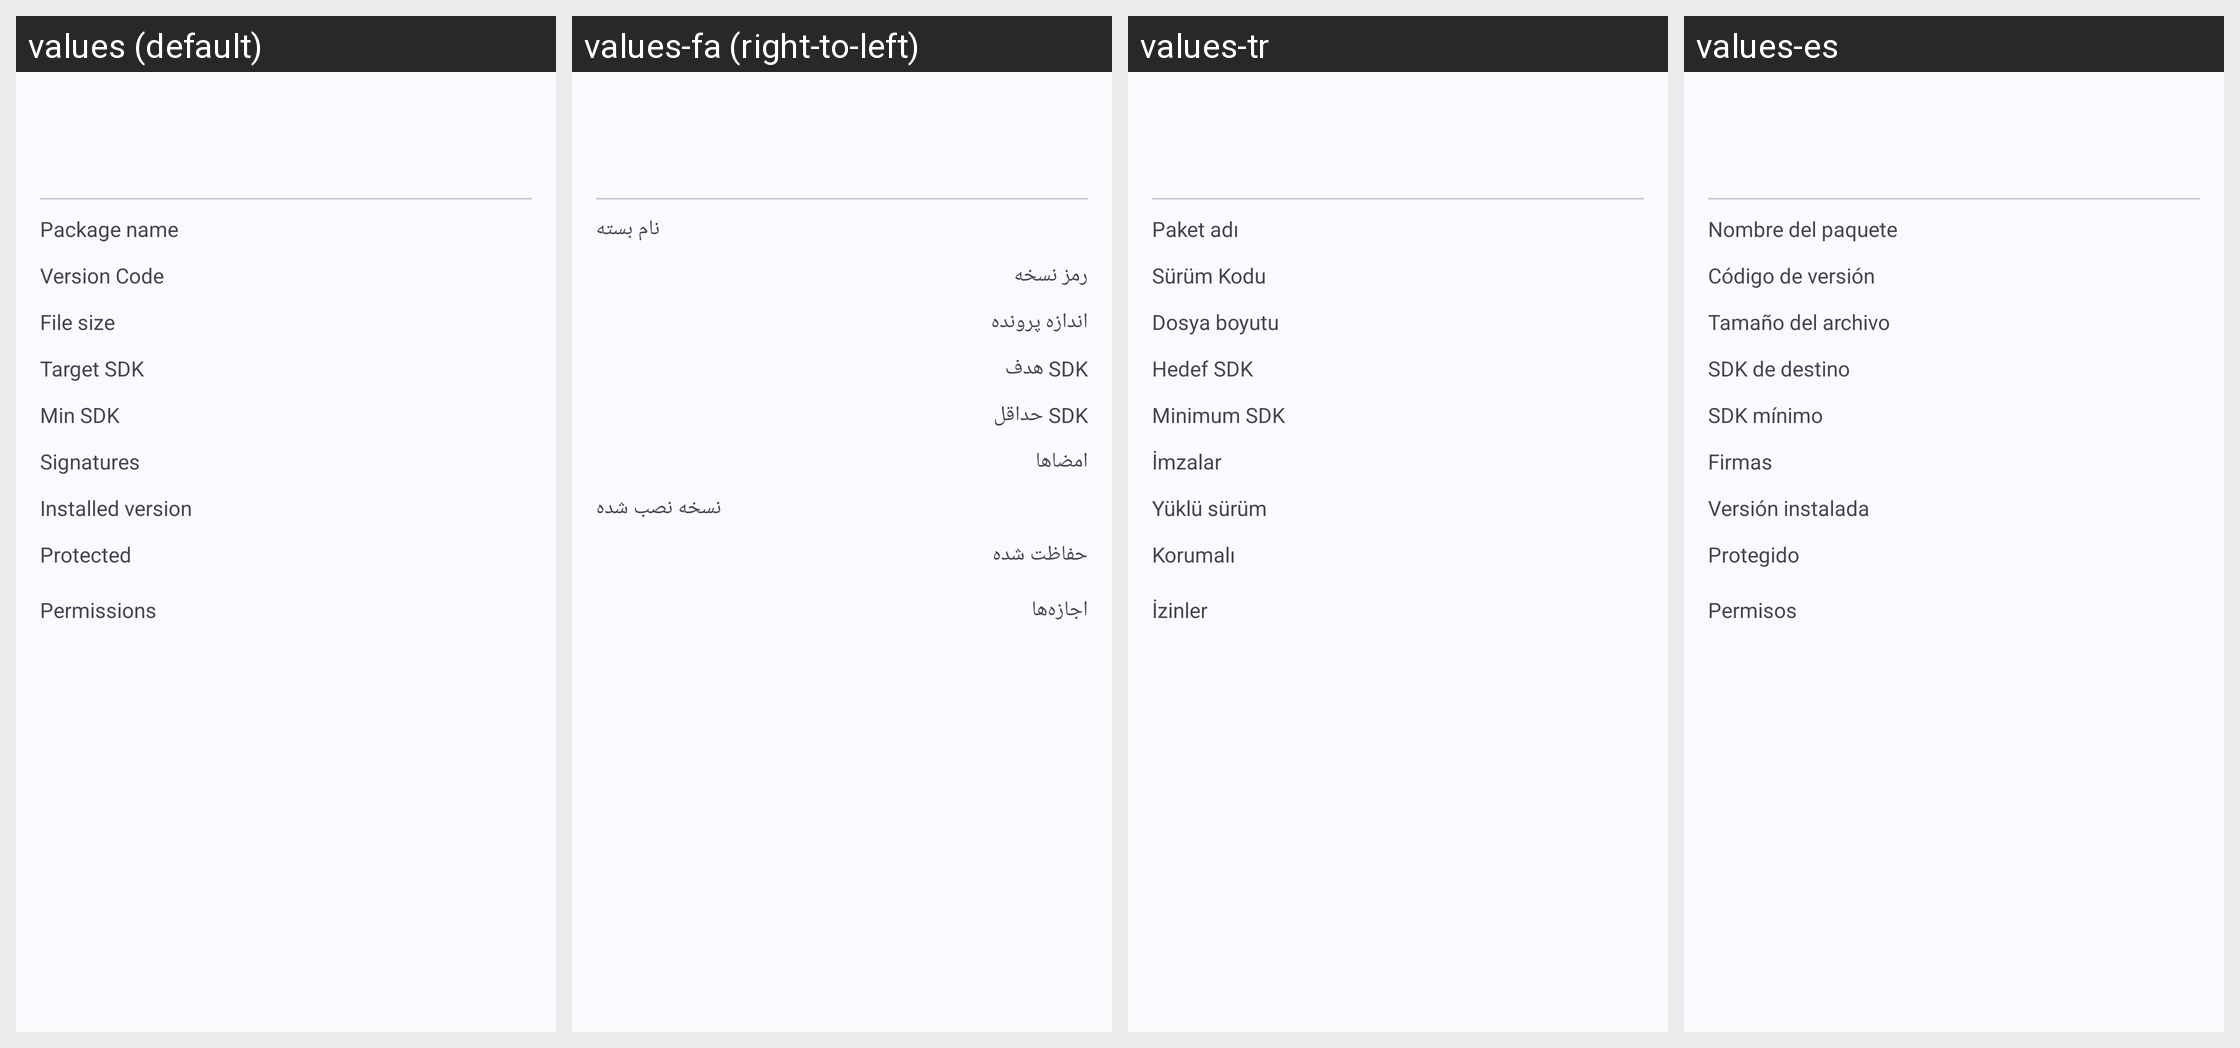

Strings drawn on this Android screen and how each of the app's shown locales translates them:
Android screen res/layout/apk_display.xml rendered under 4 locales, left to right: values (default), values-fa (right-to-left), values-tr, values-es. Device: Nexus 5 (rendered at 1080×1920; each locale shown at half size, 540×960, under a caption strip naming it); theme Theme.MyApp.System.
Other locales in the repository, not shown: values-ar, values-de, values-fr, values-hi, values-in, values-it, values-ja, values-ko, values-pt, values-ru, values-th, values-vi, values-zh-rCN.
Strings drawn on this screen, with the default value and each locale's value (text and hints the layout hard-codes, and strings that could not be matched under every locale, appear in the picture but are not listed):

p_package
  values: Package name
  values-fa: نام بسته
  values-tr: Paket adı
  values-es: Nombre del paquete

version_code
  values: Version Code
  values-fa: رمز نسخه
  values-tr: Sürüm Kodu
  values-es: Código de versión

file_size
  values: File size
  values-fa: اندازه پرونده
  values-tr: Dosya boyutu
  values-es: Tamaño del archivo

target_sdk
  values: Target SDK
  values-fa: ‏SDK هدف
  values-tr: Hedef SDK
  values-es: SDK de destino

min_sdk
  values: Min SDK
  values-fa: ‏SDK حداقل
  values-tr: Minimum SDK
  values-es: SDK mínimo

p_signatures
  values: Signatures
  values-fa: امضاها
  values-tr: İmzalar
  values-es: Firmas

installed_version
  values: Installed version
  values-fa: نسخه نصب شده
  values-tr: Yüklü sürüm
  values-es: Versión instalada

p_protected
  values: Protected
  values-fa: حفاظت شده
  values-tr: Korumalı
  values-es: Protegido

permissions
  values: Permissions
  values-fa: اجازه‌ها
  values-tr: İzinler
  values-es: Permisos
